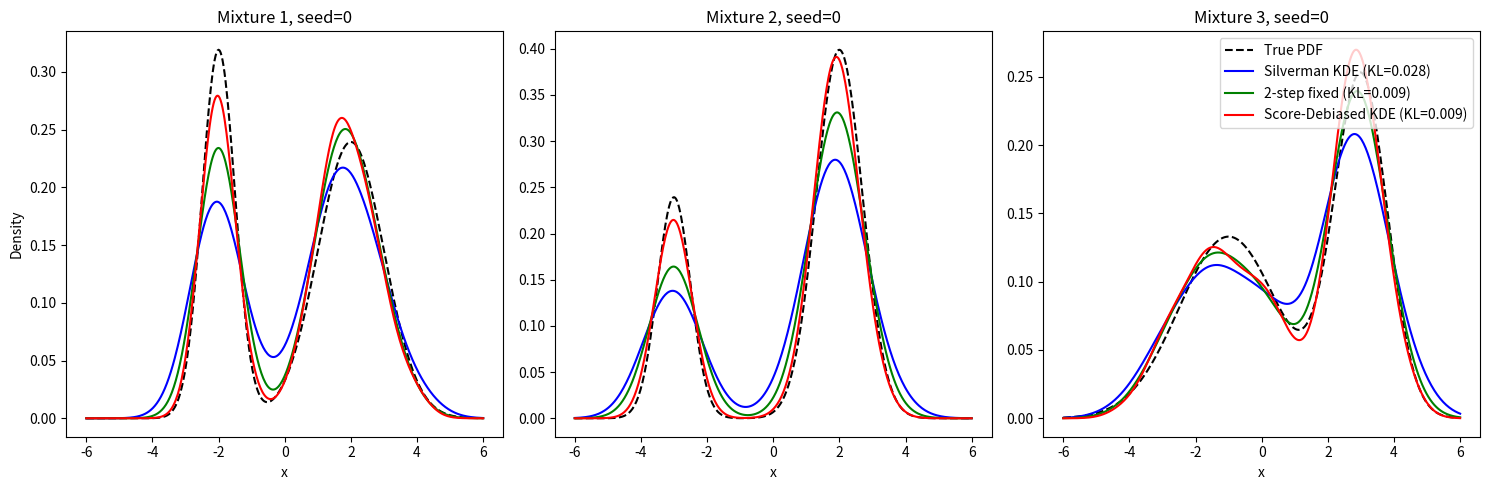

Here is the Python script that generated this plot: (Note: this script raises an exception after producing the figure.)
import numpy as np
import matplotlib
import matplotlib.pyplot as plt
from scipy.stats import norm

###############################################################################
# Matplotlib settings for high-quality PDF
###############################################################################
matplotlib.rcParams['pdf.fonttype'] = 42
matplotlib.rcParams['ps.fonttype']  = 42

###############################################################################
# 1) Define three different mixtures
###############################################################################
mixture_params_list = [
    {'pi': 0.4, 'mu1': -2, 'sigma1': 0.5, 'mu2':  2, 'sigma2': 1.0},
    {'pi': 0.3, 'mu1': -3, 'sigma1': 0.5, 'mu2':  2, 'sigma2': 0.7},
    {'pi': 0.5, 'mu1': -1, 'sigma1': 1.5, 'mu2':  3, 'sigma2': 0.8},
]

###############################################################################
# 2) Mixture sampling & pdf
###############################################################################
def mixture_pdf(x, params):
    """Mixture PDF: pi * N(mu1, sigma1^2) + (1 - pi) * N(mu2, sigma2^2)."""
    pi_     = params['pi']
    mu1     = params['mu1']
    sigma1  = params['sigma1']
    mu2     = params['mu2']
    sigma2  = params['sigma2']
    return pi_ * norm.pdf(x, mu1, sigma1) + (1 - pi_) * norm.pdf(x, mu2, sigma2)

def sample_from_mixture(n, params):
    """Sample n points from the specified mixture distribution."""
    pi_     = params['pi']
    mu1     = params['mu1']
    sigma1  = params['sigma1']
    mu2     = params['mu2']
    sigma2  = params['sigma2']
    z = np.random.rand(n) < pi_
    x_samps = np.zeros(n)
    x_samps[z]  = np.random.normal(mu1, sigma1, size=z.sum())
    x_samps[~z] = np.random.normal(mu2, sigma2, size=(~z).sum())
    return x_samps

###############################################################################
# 3) Score function & updates
###############################################################################
def score_function(x, params):
    """
    Score function = derivative of log p(x) for a 2-component Gaussian mixture
    = (dp/dx) / p(x).
    """
    p_x = mixture_pdf(x, params)
    pi_     = params['pi']
    mu1     = params['mu1']
    sigma1  = params['sigma1']
    mu2     = params['mu2']
    sigma2  = params['sigma2']
    
    d_comp1 = pi_ * norm.pdf(x, mu1, sigma1) * ((mu1 - x) / (sigma1**2))
    d_comp2 = (1 - pi_) * norm.pdf(x, mu2, sigma2) * ((mu2 - x) / (sigma2**2))
    dp_dx   = d_comp1 + d_comp2
    return dp_dx / (p_x + 1e-15)

def two_step_update(x, params, alpha=0.1, steps=2):
    """2-step fixed: x <- x + alpha*s(x), repeated 'steps' times."""
    x_new = x.copy()
    for _ in range(steps):
        grad_log_p = score_function(x_new, params)
        x_new += alpha * grad_log_p
    return x_new

###############################################################################
# 4) Bandwidth selection & the Score-Debiased method
###############################################################################
def silverman_bandwidth(data):
    """
    Standard Silverman's rule-of-thumb (1D):
      h = 0.9 * min(std, IQR/1.34) * n^{-1/5}.
    """
    n = len(data)
    std_dev = np.std(data)
    iqr = np.percentile(data, 75) - np.percentile(data, 25)
    sigma = min(std_dev, iqr / 1.34)
    return 0.9 * sigma * n**(-1/5)

def one_step_debiased_data(x, params):
    """
    Score-Debiased KDE:
      1) h = 0.4 * sigma * n^{-1/9}
      2) x <- x + (h^2/2)*s(x).
    """
    n = len(x)
    std_dev = np.std(x)
    iqr = np.percentile(x, 75) - np.percentile(x, 25)
    sigma = min(std_dev, iqr / 1.34)

    h = 0.4 * sigma * n**(-1/9)

    delta = (h**2) / 2.0
    x_new = x + delta * score_function(x, params)
    return x_new, h

###############################################################################
# 5) Vectorized KDE evaluation
###############################################################################
def kde_pdf_eval(x_points, data, bandwidth):
    """
    Evaluate the KDE at points x_points (shape (M,)) given data (shape (N,))
    and a known bandwidth (scalar). Vectorized approach: O(M*N).
    """
    M = x_points.size
    N = data.size
    z = (x_points.reshape(M,1) - data.reshape(1,N)) / bandwidth
    pdf_matrix = (1.0 / np.sqrt(2.0*np.pi)) * np.exp(-0.5 * z**2)
    kde_vals = pdf_matrix.mean(axis=1) / bandwidth
    return kde_vals

###############################################################################
# 6) KL divergence (MC) & MISE (grid)
###############################################################################
def kl_divergence(data, bandwidth, params, nsamples=10_000):
    """
    Monte Carlo estimate of KL(p || q). 
    data & bandwidth define q as a KDE, while p is the mixture.
    """
    x_samps = sample_from_mixture(nsamples, params)
    log_p   = np.log(mixture_pdf(x_samps, params) + 1e-15)
    q_vals  = kde_pdf_eval(x_samps, data, bandwidth) + 1e-15
    log_q   = np.log(q_vals)
    return np.mean(log_p - log_q)

def approximate_mise(data, bandwidth, params, x_min=-8.0, x_max=8.0, step=0.05):
    """
    Approx MISE = ∫ (p(x) - q(x))^2 dx by Riemann sum on [x_min, x_max].
    p is mixture, q is KDE with data & bandwidth.
    """
    x_grid = np.arange(x_min, x_max+step, step)
    p_vals = mixture_pdf(x_grid, params)
    q_vals = kde_pdf_eval(x_grid, data, bandwidth)
    diff_sq = (p_vals - q_vals)**2
    return np.sum(diff_sq) * step

###############################################################################
# 7) Example with n=200: Show difference histograms & one “demo” seed
###############################################################################
N_SEEDS   = 100
N_DATA    = 200
ALPHA     = 0.1  
STEPS     = 2

kl_silverman   = []
kl_2step       = []
kl_onestep     = []

for i, params in enumerate(mixture_params_list):
    kl_silver_i = []
    kl_2step_i  = []
    kl_1step_i  = []

    for seed in range(N_SEEDS):
        np.random.seed(seed)
        x_data = sample_from_mixture(N_DATA, params)

        # Silverman KDE
        h_silv = silverman_bandwidth(x_data)
        kl_silv = kl_divergence(x_data, h_silv, params)

        # 2-step fixed
        x_2s = two_step_update(x_data, params, alpha=ALPHA, steps=STEPS)
        h_2s = silverman_bandwidth(x_2s)
        kl_2s_val = kl_divergence(x_2s, h_2s, params)

        # Score-Debiased KDE
        x_1st, h_1st = one_step_debiased_data(x_data, params)
        kl_1st_val   = kl_divergence(x_1st, h_1st, params)

        kl_silver_i.append(kl_silv)
        kl_2step_i.append(kl_2s_val)
        kl_1step_i.append(kl_1st_val)

    kl_silverman.append(np.array(kl_silver_i))
    kl_2step.append(np.array(kl_2step_i))
    kl_onestep.append(np.array(kl_1step_i))

# --- Demo seed plot ---
demo_seeds = [0, 0, 0]
x_plot_grid = np.linspace(-6, 6, 400)

fig, axes = plt.subplots(1, 3, figsize=(15,5))
for i, params in enumerate(mixture_params_list):
    seed_demo = demo_seeds[i]
    np.random.seed(seed_demo)
    x_data_demo = sample_from_mixture(N_DATA, params)

    # Silverman
    h_silv_demo = silverman_bandwidth(x_data_demo)
    q_silv_demo = kde_pdf_eval(x_plot_grid, x_data_demo, h_silv_demo)
    kl_silv_demo= kl_divergence(x_data_demo, h_silv_demo, params)

    # 2-step fixed
    x_2s_demo = two_step_update(x_data_demo, params)
    h_2s_demo = silverman_bandwidth(x_2s_demo)
    q_2s_demo = kde_pdf_eval(x_plot_grid, x_2s_demo, h_2s_demo)
    kl_2s_demo= kl_divergence(x_2s_demo, h_2s_demo, params)

    # Score-Debiased
    x_1st_demo, h_1st_demo = one_step_debiased_data(x_data_demo, params)
    q_1st_demo = kde_pdf_eval(x_plot_grid, x_1st_demo, h_1st_demo)
    kl_1st_demo= kl_divergence(x_1st_demo, h_1st_demo, params)

    # True PDF
    p_vals = mixture_pdf(x_plot_grid, params)

    ax = axes[i]
    ax.plot(x_plot_grid, p_vals, 'k--', label="True PDF")
    ax.plot(x_plot_grid, q_silv_demo, 'b', 
            label=f"Silverman KDE (KL={kl_silv_demo:.3f})")
    ax.plot(x_plot_grid, q_2s_demo, 'g',
            label=f"2-step fixed (KL={kl_2s_demo:.3f})")
    ax.plot(x_plot_grid, q_1st_demo, 'r',
            label=f"Score-Debiased KDE (KL={kl_1st_demo:.3f})")

    ax.set_title(f"Mixture {i+1}, seed={seed_demo}")
    ax.set_xlabel("x")
    if i == 0:
        ax.set_ylabel("Density")
    if i == 2:
        ax.legend(loc='upper right')

plt.tight_layout()
plt.savefig("figures/example_comparison.pdf", dpi=300, bbox_inches="tight")
plt.show()

# --- Histograms comparing differences in KL at n=200 ---
fig, axes = plt.subplots(1, 3, figsize=(15,5))
for i in range(len(mixture_params_list)):
    diffs = kl_silverman[i] - kl_2step[i]
    mean_diff = np.mean(diffs)
    std_diff  = np.std(diffs)

    ax = axes[i]
    ax.hist(diffs, bins=15, alpha=0.7, color='C0', edgecolor='k')
    ax.axvline(mean_diff, color='red', linestyle='--', label=f"mean={mean_diff:.3f}")
    ax.set_title(f"Mixture {i+1}\nSilverman KDE - 2-step fixed\nstd={std_diff:.3f}")
    ax.set_xlabel("KL(Silverman) - KL(2-step)")
    if i == 0:
        ax.set_ylabel("Count")
    ax.legend()

plt.tight_layout()
plt.savefig("figures/silverman_vs_2step.pdf", dpi=300, bbox_inches="tight")
plt.show()

fig, axes = plt.subplots(1, 3, figsize=(15,5))
for i in range(len(mixture_params_list)):
    diffs = kl_onestep[i] - kl_2step[i]
    mean_diff = np.mean(diffs)
    std_diff  = np.std(diffs)

    ax = axes[i]
    ax.hist(diffs, bins=15, alpha=0.7, color='C2', edgecolor='k')
    ax.axvline(mean_diff, color='red', linestyle='--', label=f"mean={mean_diff:.3f}")
    ax.set_title(f"Mixture {i+1}\nScore-Debiased - 2-step fixed\nstd={std_diff:.3f}")
    ax.set_xlabel("KL(Score-Debiased) - KL(2-step)")
    if i == 0:
        ax.set_ylabel("Count")
    ax.legend()

plt.tight_layout()
plt.savefig("figures/onestep_vs_2step.pdf", dpi=300, bbox_inches="tight")
plt.show()

###############################################################################
# 9) Scaling experiment for KL & MISE: n up to 10000
###############################################################################
n_list = [10, 20, 50, 100, 200, 500, 1000, 2000, 4000, 10000]
N_SEEDS_SCALING = 50  # reduce if too slow at large n

avg_kl_silver = np.zeros((len(mixture_params_list), len(n_list)))
avg_kl_2step  = np.zeros((len(mixture_params_list), len(n_list)))
avg_kl_1step  = np.zeros((len(mixture_params_list), len(n_list)))

avg_mise_silver = np.zeros((len(mixture_params_list), len(n_list)))
avg_mise_2step  = np.zeros((len(mixture_params_list), len(n_list)))
avg_mise_1step  = np.zeros((len(mixture_params_list), len(n_list)))

for i, params in enumerate(mixture_params_list):
    for j, n_data in enumerate(n_list):
        kl_vals_silv = []
        kl_vals_2st  = []
        kl_vals_1st  = []
        mise_silv    = []
        mise_2st     = []
        mise_1st     = []

        for seed in range(N_SEEDS_SCALING):
            np.random.seed(seed)
            x_data = sample_from_mixture(n_data, params)

            # Silverman KDE
            h_silv = silverman_bandwidth(x_data)
            kl_s   = kl_divergence(x_data, h_silv, params, nsamples=5000)
            mise_s = approximate_mise(x_data, h_silv, params, step=0.05)

            # 2-step fixed
            x_2s   = two_step_update(x_data, params)
            h_2s   = silverman_bandwidth(x_2s)
            kl_2   = kl_divergence(x_2s, h_2s, params, nsamples=5000)
            mise_2 = approximate_mise(x_2s, h_2s, params, step=0.05)

            # Score-Debiased
            x_1s, h_1s = one_step_debiased_data(x_data, params)
            kl_1   = kl_divergence(x_1s, h_1s, params, nsamples=5000)
            mise_1 = approximate_mise(x_1s, h_1s, params, step=0.05)

            kl_vals_silv.append(kl_s)
            kl_vals_2st.append(kl_2)
            kl_vals_1st.append(kl_1)

            mise_silv.append(mise_s)
            mise_2st.append(mise_2)
            mise_1st.append(mise_1)

        avg_kl_silver[i, j]   = np.mean(kl_vals_silv)
        avg_kl_2step[i, j]    = np.mean(kl_vals_2st)
        avg_kl_1step[i, j]    = np.mean(kl_vals_1st)

        avg_mise_silver[i, j] = np.mean(mise_silv)
        avg_mise_2step[i, j]  = np.mean(mise_2st)
        avg_mise_1step[i, j]  = np.mean(mise_1st)

# --- Plot KL scaling on log–log with single legend at the bottom ---
fig, axes = plt.subplots(1, 3, figsize=(15,5), sharey=False)

method_labels = {
    'Silverman': "Silverman KDE",
    'TwoStep':   "2-step fixed",
    'OneStep':   "Score-Debiased KDE",
}

# We'll gather lines for a single legend
all_lines = []
all_labels= []

for i in range(len(mixture_params_list)):
    ax = axes[i]
    ax.set_xscale("log")
    ax.set_yscale("log")
    ax.set_xlabel("n (log scale)")
    if i == 0:
        ax.set_ylabel("Mean KL (log scale)")
    ax.set_title(f"Mixture {i+1}")

    # Plot each method
    line_silv, = ax.plot(n_list, avg_kl_silver[i], 'o-b', alpha=0.8, 
                         label=method_labels['Silverman'])
    line_2step,= ax.plot(n_list, avg_kl_2step[i],  's-g', alpha=0.8, 
                         label=method_labels['TwoStep'])
    line_1step,= ax.plot(n_list, avg_kl_1step[i],  'd-r', alpha=0.8, 
                         label=method_labels['OneStep'])

    if i == 0:
        all_lines.extend([line_silv, line_2step, line_1step])
        all_labels.extend([
            method_labels['Silverman'], 
            method_labels['TwoStep'], 
            method_labels['OneStep']
        ])

    # Regression slopes
    log_n = np.log(n_list)
    slope_silv, _ = np.polyfit(log_n, np.log(avg_kl_silver[i] + 1e-15), 1)
    slope_2step,_ = np.polyfit(log_n, np.log(avg_kl_2step[i]   + 1e-15), 1)
    slope_1step,_ = np.polyfit(log_n, np.log(avg_kl_1step[i]   + 1e-15), 1)

    slope_text = (f"Silver slope: {slope_silv:.2f}\n"
                  f"2-step slope: {slope_2step:.2f}\n"
                  f"Debiased slope: {slope_1step:.2f}")
    ax.text(0.05, 0.95, slope_text,
            transform=ax.transAxes, ha='left', va='top', fontsize=9,
            bbox=dict(boxstyle="round,pad=0.3", fc="white", ec="gray", alpha=0.8))

    # Reference line n^{-4/9}
    ref_slope = -4.0/9.0
    if 100 in n_list:
        idx_100 = n_list.index(100)
        anchor_val = avg_kl_1step[i, idx_100] + 1e-15
        c = anchor_val / (100.0**(ref_slope))
        n_arr = np.array(n_list)
        ref_vals = c * (n_arr**(ref_slope))
        ax.plot(n_arr, ref_vals, 'k--', label=r"Ref $n^{-4/9}$")

# Create a single legend below the subplots
fig.legend(all_lines, all_labels, loc='lower center', ncol=3, fontsize=10)
plt.tight_layout(rect=[0,0.05,1,1])  # leave space at bottom
plt.savefig("figures/scaling_experiment_kl.pdf", dpi=300)
plt.show()

# --- Plot MISE scaling similarly ---
fig, axes = plt.subplots(1, 3, figsize=(15,5), sharey=False)

all_lines = []
all_labels= []

for i in range(len(mixture_params_list)):
    ax = axes[i]
    ax.set_xscale("log")
    ax.set_yscale("log")
    ax.set_xlabel("n (log scale)")
    if i == 0:
        ax.set_ylabel("Mean MISE (log scale)")
    ax.set_title(f"Mixture {i+1}")

    # Plot each method
    line_silv, = ax.plot(n_list, avg_mise_silver[i], 'o-b', alpha=0.8, 
                         label=method_labels['Silverman'])
    line_2step,= ax.plot(n_list, avg_mise_2step[i],  's-g', alpha=0.8, 
                         label=method_labels['TwoStep'])
    line_1step,= ax.plot(n_list, avg_mise_1step[i],  'd-r', alpha=0.8, 
                         label=method_labels['OneStep'])

    if i == 0:
        all_lines.extend([line_silv, line_2step, line_1step])
        all_labels.extend([
            method_labels['Silverman'], 
            method_labels['TwoStep'], 
            method_labels['OneStep']
        ])

    # Regression slopes
    log_n = np.log(n_list)
    slope_silv, _ = np.polyfit(log_n, np.log(avg_mise_silver[i] + 1e-15), 1)
    slope_2step,_ = np.polyfit(log_n, np.log(avg_mise_2step[i]   + 1e-15), 1)
    slope_1step,_ = np.polyfit(log_n, np.log(avg_mise_1step[i]   + 1e-15), 1)

    slope_text = (f"Silver slope: {slope_silv:.2f}\n"
                  f"2-step slope: {slope_2step:.2f}\n"
                  f"Debiased slope: {slope_1step:.2f}")
    ax.text(0.05, 0.95, slope_text,
            transform=ax.transAxes, ha='left', va='top', fontsize=9,
            bbox=dict(boxstyle="round,pad=0.3", fc="white", ec="gray", alpha=0.8))

    # Reference line n^{-4/9}
    ref_slope = -4.0/9.0
    if 100 in n_list:
        idx_100 = n_list.index(100)
        anchor_val = avg_mise_1step[i, idx_100] + 1e-15
        c = anchor_val / (100.0**(ref_slope))
        n_arr = np.array(n_list)
        ref_vals = c * (n_arr**(ref_slope))
        ax.plot(n_arr, ref_vals, 'k--', label=r"Ref $n^{-4/9}$")

fig.legend(all_lines, all_labels, loc='lower center', ncol=3, fontsize=10)
plt.tight_layout(rect=[0,0.05,1,1])  # leaves space at bottom
plt.savefig("figures/scaling_experiment_mise.pdf", dpi=300)
plt.show()
